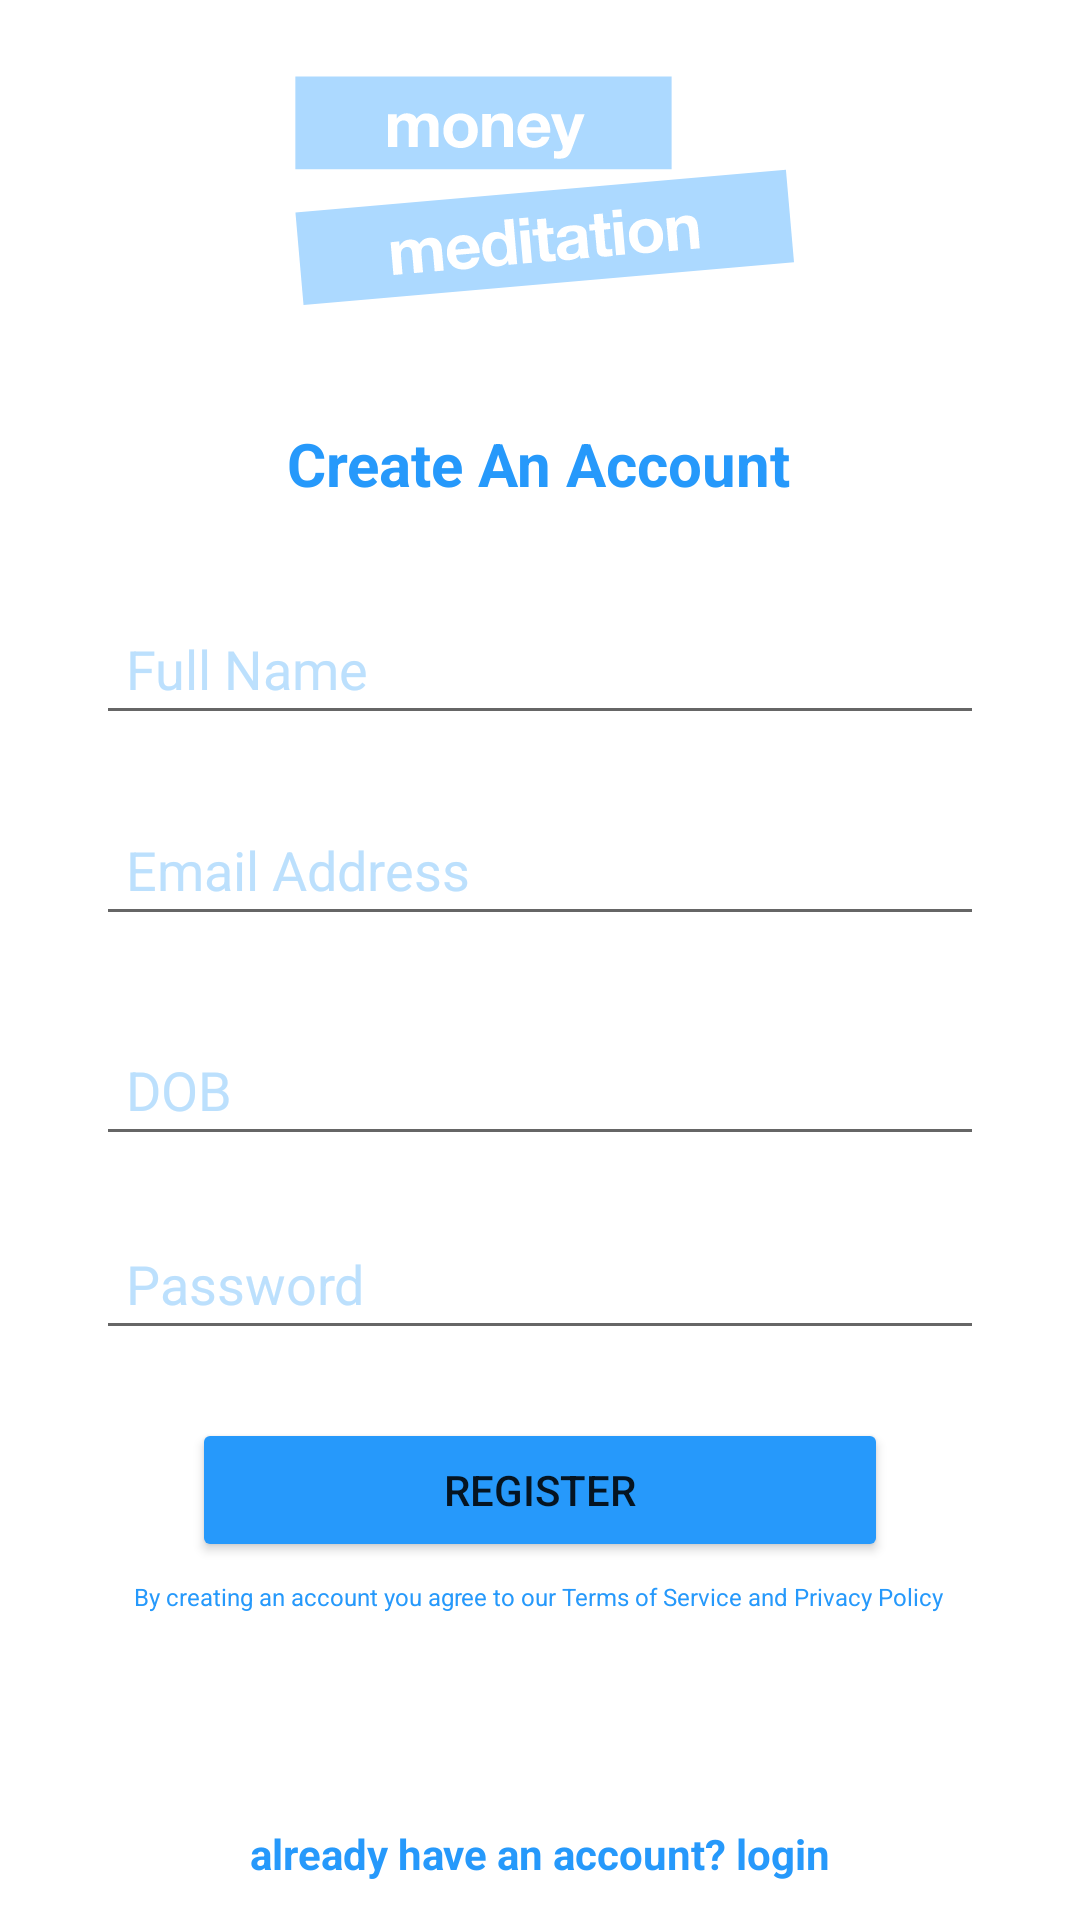

Here is an Android app screen rendered from its layout file. Give the layout XML and the strings, colors and styles it references.
<!-- AndroidManifest.xml: application theme Theme.MoneyMeditaion2 -->
<!-- res/layout/activity_register.xml -->
<?xml version="1.0" encoding="utf-8"?>
<androidx.constraintlayout.widget.ConstraintLayout xmlns:android="http://schemas.android.com/apk/res/android"
    xmlns:app="http://schemas.android.com/apk/res-auto"
    xmlns:tools="http://schemas.android.com/tools"
    android:layout_width="match_parent"
    android:layout_height="match_parent"
    android:background="#FFFFFF"
    tools:context=".RegisterActivity">

    <TextView
        android:id="@+id/textView"
        android:layout_width="wrap_content"
        android:layout_height="wrap_content"
        android:fontFamily="arial"
        android:text="Create An Account"
        android:textColor="#2699FB"
        android:textSize="20sp"
        android:textStyle="bold"
        app:layout_constraintBottom_toBottomOf="parent"
        app:layout_constraintEnd_toEndOf="parent"
        app:layout_constraintHorizontal_bias="0.498"
        app:layout_constraintStart_toStartOf="parent"
        app:layout_constraintTop_toTopOf="parent"
        app:layout_constraintVertical_bias="0.23" />

    <TextView
        android:id="@+id/terms"
        android:layout_width="271dp"
        android:layout_height="14dp"
        android:text="By creating an account you agree to our Terms of Service and Privacy Policy"
        android:textColor="#2699FB"
        android:textSize="8sp"
        app:layout_constraintBottom_toBottomOf="parent"
        app:layout_constraintEnd_toEndOf="parent"
        app:layout_constraintStart_toStartOf="parent"
        app:layout_constraintTop_toBottomOf="@+id/registerBtn"
        app:layout_constraintVertical_bias="0.057" />

    <EditText
        android:id="@+id/name"
        android:layout_width="0dp"
        android:layout_height="wrap_content"
        android:layout_marginStart="32dp"
        android:layout_marginLeft="32dp"
        android:layout_marginEnd="32dp"
        android:layout_marginRight="32dp"
        android:autoText="false"
        android:ems="10"
        android:hint="Full Name"
        android:inputType="textPersonName"
        android:textColor="#2699FB"
        android:textColorHint="#BCE0FD"
        android:padding="10dp"
        app:layout_constraintBottom_toBottomOf="parent"
        app:layout_constraintEnd_toEndOf="parent"
        app:layout_constraintHorizontal_bias="1.0"
        app:layout_constraintStart_toStartOf="parent"
        app:layout_constraintTop_toBottomOf="@+id/textView"
        app:layout_constraintVertical_bias="0.076" />

    <EditText
        android:id="@+id/email"
        android:layout_width="0dp"
        android:layout_height="wrap_content"
        android:layout_marginStart="32dp"
        android:layout_marginLeft="32dp"
        android:layout_marginTop="8dp"
        android:layout_marginEnd="32dp"
        android:layout_marginRight="32dp"
        android:ems="10"
        android:hint="Email Address"
        android:inputType="textEmailAddress"
        android:padding="10dp"
        android:textColor="#2699FB"
        android:textColorHint="#BCE0FD"
        app:layout_constraintBottom_toBottomOf="parent"
        app:layout_constraintEnd_toEndOf="parent"
        app:layout_constraintHorizontal_bias="0.0"
        app:layout_constraintStart_toStartOf="parent"
        app:layout_constraintTop_toBottomOf="@+id/name"
        app:layout_constraintVertical_bias="0.043" />

    <EditText
        android:id="@+id/age"
        android:layout_width="0dp"
        android:layout_height="wrap_content"
        android:layout_marginStart="32dp"
        android:layout_marginLeft="32dp"
        android:layout_marginTop="8dp"
        android:layout_marginEnd="32dp"
        android:layout_marginRight="32dp"
        android:ems="10"
        android:hint="DOB"
        android:inputType="date"
        android:padding="10dp"
        android:textColor="#2699FB"
        android:textColorHint="#BCE0FD"
        app:layout_constraintBottom_toBottomOf="parent"
        app:layout_constraintEnd_toEndOf="parent"
        app:layout_constraintHorizontal_bias="0.462"
        app:layout_constraintStart_toStartOf="parent"
        app:layout_constraintTop_toBottomOf="@+id/email"
        app:layout_constraintVertical_bias="0.076" />

    <EditText
        android:id="@+id/Password"
        android:layout_width="0dp"
        android:layout_height="wrap_content"
        android:layout_marginStart="32dp"
        android:layout_marginLeft="32dp"
        android:layout_marginTop="8dp"
        android:layout_marginEnd="32dp"
        android:layout_marginRight="32dp"
        android:ems="10"
        android:hint="Password"
        android:inputType="textPassword"
        android:padding="10dp"
        android:textColor="#2699FB"
        android:textColorHint="#BCE0FD"
        app:layout_constraintBottom_toBottomOf="parent"
        app:layout_constraintEnd_toEndOf="parent"
        app:layout_constraintHorizontal_bias="0.0"
        app:layout_constraintStart_toStartOf="parent"
        app:layout_constraintTop_toBottomOf="@+id/age"
        app:layout_constraintVertical_bias="0.061" />

    <Button
        android:id="@+id/registerBtn"
        android:layout_width="0dp"
        android:layout_height="wrap_content"
        android:layout_marginStart="64dp"
        android:layout_marginLeft="64dp"
        android:layout_marginTop="8dp"
        android:layout_marginEnd="64dp"
        android:layout_marginRight="64dp"
        android:text="Register"
        app:backgroundTint="#2699FB"
        app:cornerRadius="50dp"
        app:layout_constraintBottom_toBottomOf="parent"
        app:layout_constraintEnd_toEndOf="parent"
        app:layout_constraintStart_toStartOf="parent"
        app:layout_constraintTop_toBottomOf="@+id/Password"
        app:layout_constraintVertical_bias="0.109" />

    <TextView
        android:id="@+id/accountText"
        android:layout_width="wrap_content"
        android:layout_height="wrap_content"
        android:text="already have an account? login"
        android:textColor="#2699FB"
        android:textStyle="bold"
        app:layout_constraintBottom_toBottomOf="parent"
        app:layout_constraintEnd_toEndOf="parent"
        app:layout_constraintStart_toStartOf="parent"
        app:layout_constraintTop_toBottomOf="@+id/terms"
        app:layout_constraintVertical_bias="0.844" />

    <ProgressBar
        android:id="@+id/progressBar"
        style="?android:attr/progressBarStyle"
        android:layout_width="wrap_content"
        android:layout_height="wrap_content"
        android:visibility="invisible"
        app:layout_constraintBottom_toTopOf="@+id/accountText"
        app:layout_constraintEnd_toEndOf="parent"
        app:layout_constraintStart_toStartOf="parent"
        app:layout_constraintTop_toBottomOf="@+id/terms" />

    <ImageView
        android:id="@+id/imageView5"
        android:layout_width="177dp"
        android:layout_height="101dp"
        app:layout_constraintBottom_toBottomOf="parent"
        app:layout_constraintEnd_toEndOf="parent"
        app:layout_constraintStart_toStartOf="parent"
        app:layout_constraintTop_toTopOf="parent"
        app:layout_constraintVertical_bias="0.01999998"
        app:srcCompat="@drawable/ic_logo" />

</androidx.constraintlayout.widget.ConstraintLayout>
<!-- resources referenced by this layout -->
<resources>
  <!-- drawable ic_logo: vector/xml drawable (drawable, 10198 chars, omitted) -->
  <style name="Theme.MoneyMeditaion2" parent="Theme.MaterialComponents.DayNight.DarkActionBar">
          
          <item name="colorPrimary">#ACD9FF</item>
          <item name="colorPrimaryVariant">#000</item>
          <item name="colorOnPrimary">@color/white</item>
          
          <item name="colorSecondary">@color/teal_200</item>
          <item name="colorSecondaryVariant">@color/teal_700</item>
          <item name="colorOnSecondary">@color/black</item>
          
          <item name="android:statusBarColor" tools:targetApi="l">?attr/colorPrimaryVariant</item>
          
      </style>
  <color name="white">#FFFFFFFF</color>
  <color name="teal_200">#2699FB</color>
  <color name="teal_700">#FF018786</color>
  <color name="black">#FF000000</color>
</resources>
